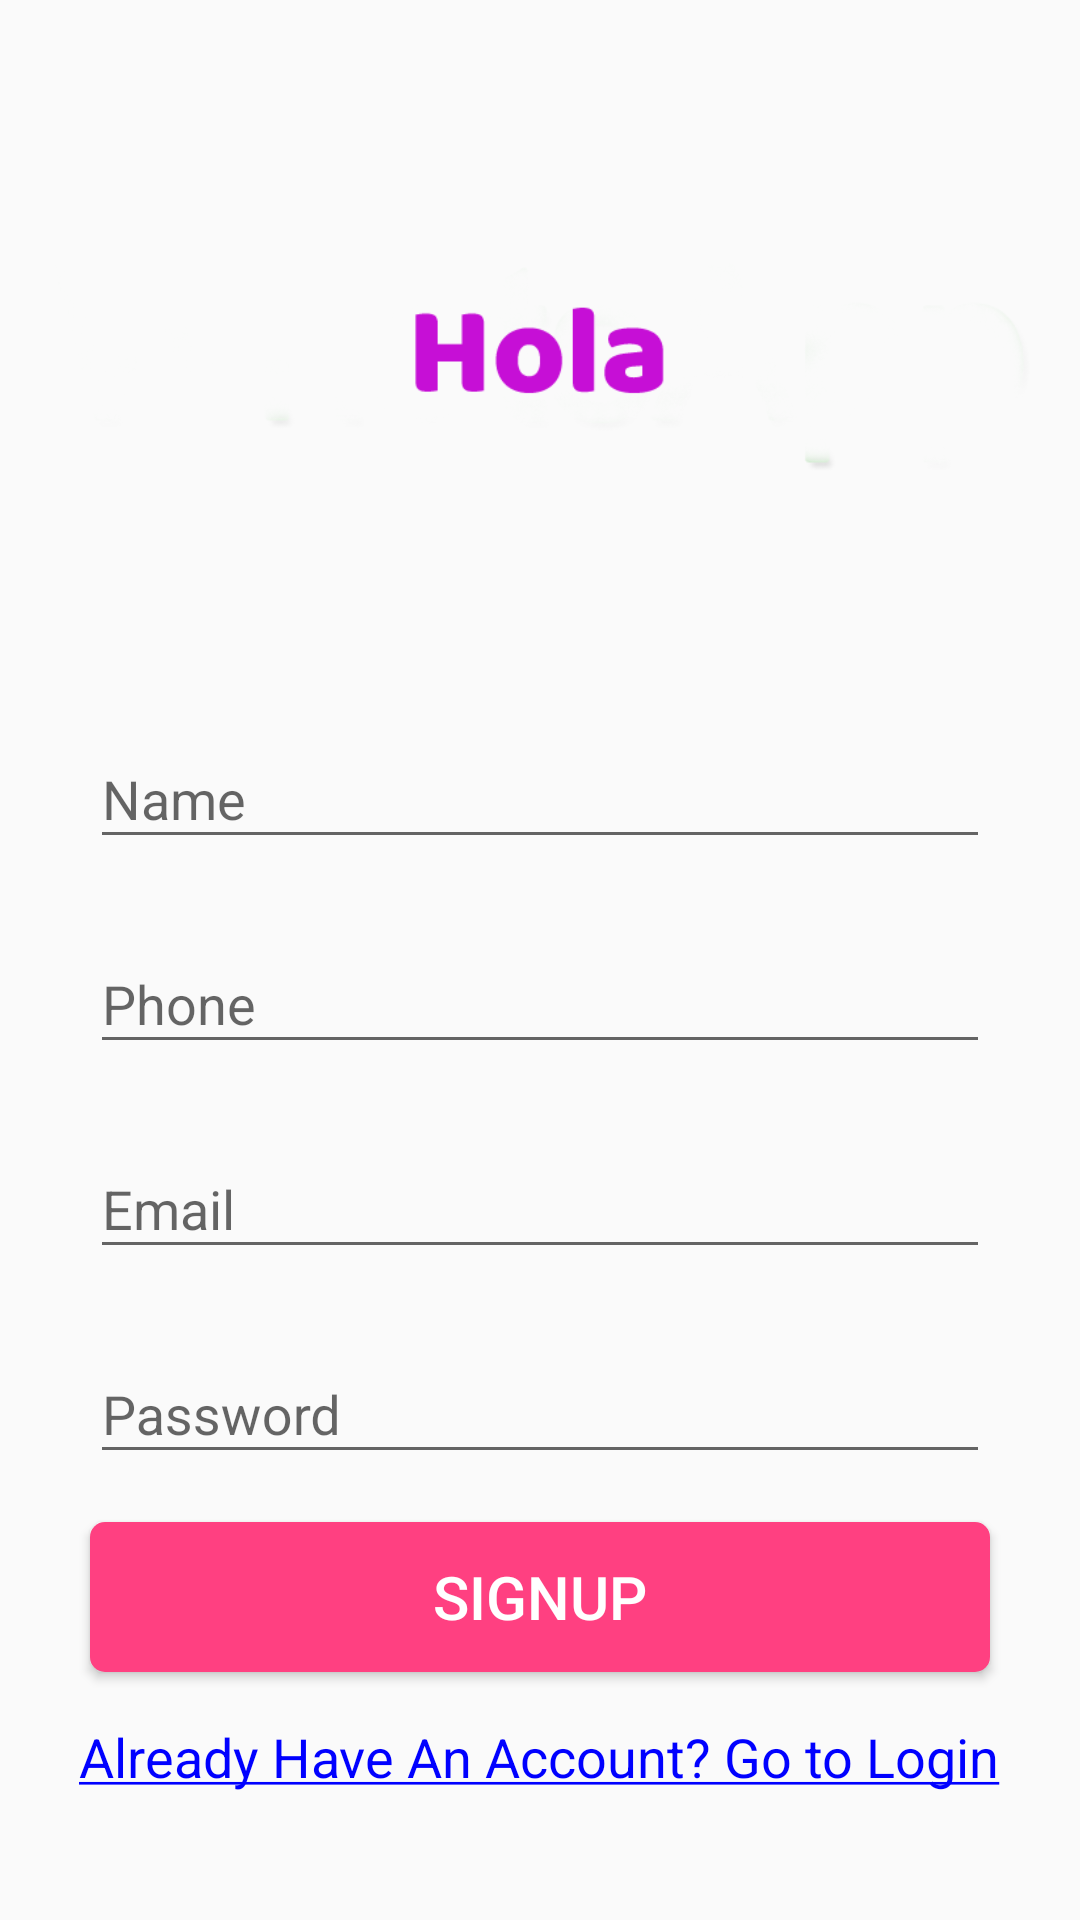

The Android layout XML behind this screen, and the referenced resources:
<!-- AndroidManifest.xml: activity theme AppTheme.NoActionBar -->
<!-- res/layout/activity_signup.xml -->
<?xml version="1.0" encoding="utf-8"?>
<android.support.constraint.ConstraintLayout xmlns:android="http://schemas.android.com/apk/res/android"
    xmlns:app="http://schemas.android.com/apk/res-auto"
    xmlns:tools="http://schemas.android.com/tools"
    android:layout_width="match_parent"
    android:layout_height="match_parent"
    tools:context=".activities.SignupActivity">


    <android.support.v4.widget.NestedScrollView
        android:layout_width="match_parent"
        android:layout_height="match_parent"
        android:fillViewport="true">

        <RelativeLayout
            android:layout_width="match_parent"
            android:layout_height="match_parent">

            <ImageView
                android:id="@+id/imageView"
                android:layout_width="match_parent"
                android:layout_height="wrap_content"
                android:layout_centerHorizontal="true"
                android:src="@drawable/title"
                android:layout_marginLeft="@dimen/grid_3"
                android:layout_marginStart="@dimen/grid_3"
                android:layout_marginRight="@dimen/grid_3"
                android:layout_marginEnd="@dimen/grid_3"
                android:layout_marginTop="@dimen/grid_3" />

            <android.support.design.widget.TextInputLayout
                android:id="@+id/nameTIL"
                android:layout_width="@dimen/standard_width"
                android:layout_height="wrap_content"
                android:layout_below="@id/imageView"
                android:layout_centerHorizontal="true"
                android:layout_marginLeft="@dimen/grid_3"
                android:layout_marginStart="@dimen/grid_3"
                android:layout_marginRight="@dimen/grid_3"
                android:layout_marginEnd="@dimen/grid_3"
                android:layout_marginTop="@dimen/grid_3">

                <android.support.design.widget.TextInputEditText
                    android:id="@+id/nameET"
                    android:layout_width="match_parent"
                    android:layout_height="wrap_content"
                    android:inputType="text"
                    android:hint="@string/hint_name"/>
            </android.support.design.widget.TextInputLayout>

            <android.support.design.widget.TextInputLayout
                android:id="@+id/phoneTIL"
                android:layout_width="@dimen/standard_width"
                android:layout_height="wrap_content"
                android:layout_below="@id/nameTIL"
                android:layout_centerHorizontal="true"
                android:layout_marginLeft="@dimen/grid_3"
                android:layout_marginStart="@dimen/grid_3"
                android:layout_marginRight="@dimen/grid_3"
                android:layout_marginEnd="@dimen/grid_3"
                android:layout_marginTop="@dimen/grid_3">

                <android.support.design.widget.TextInputEditText
                    android:id="@+id/phoneET"
                    android:layout_width="match_parent"
                    android:layout_height="wrap_content"
                    android:inputType="phone"
                    android:hint="@string/hint_phone"/>
            </android.support.design.widget.TextInputLayout>

            <android.support.design.widget.TextInputLayout
                android:id="@+id/emailTIL"
                android:layout_width="@dimen/standard_width"
                android:layout_height="wrap_content"
                android:layout_below="@id/phoneTIL"
                android:layout_centerHorizontal="true"
                android:layout_marginLeft="@dimen/grid_3"
                android:layout_marginStart="@dimen/grid_3"
                android:layout_marginRight="@dimen/grid_3"
                android:layout_marginEnd="@dimen/grid_3"
                android:layout_marginTop="@dimen/grid_3">

                <android.support.design.widget.TextInputEditText
                    android:id="@+id/emailET"
                    android:layout_width="match_parent"
                    android:layout_height="wrap_content"
                    android:inputType="textEmailAddress"
                    android:hint="@string/hint_email"/>
            </android.support.design.widget.TextInputLayout>

            <android.support.design.widget.TextInputLayout
                android:id="@+id/passwordTIL"
                android:layout_width="@dimen/standard_width"
                android:layout_height="wrap_content"
                android:layout_below="@id/emailTIL"
                android:layout_centerHorizontal="true"
                android:layout_marginLeft="@dimen/grid_3"
                android:layout_marginStart="@dimen/grid_3"
                android:layout_marginRight="@dimen/grid_3"
                android:layout_marginEnd="@dimen/grid_3"
                android:layout_marginTop="@dimen/grid_3">

                <android.support.design.widget.TextInputEditText
                    android:id="@+id/passwordET"
                    android:layout_width="match_parent"
                    android:layout_height="wrap_content"
                    android:inputType="textPassword"
                    android:hint="@string/hint_password"/>
            </android.support.design.widget.TextInputLayout>

            <Button
                android:id="@+id/buttonSignup"
                style="@style/StandardButton"
                android:onClick="onSignup"
                android:text="@string/button_signup"
                android:layout_centerHorizontal="true"
                android:layout_below="@id/passwordTIL"
                android:layout_width="@dimen/standard_width"
                android:layout_height="@dimen/standard_height"
                android:layout_marginLeft="@dimen/grid_3"
                android:layout_marginStart="@dimen/grid_3"
                android:layout_marginRight="@dimen/grid_3"
                android:layout_marginEnd="@dimen/grid_3"
                android:layout_marginTop="@dimen/grid_3"/>

            <TextView
                android:id="@+id/loginTV"
                android:layout_width="wrap_content"
                android:layout_height="wrap_content"
                android:layout_below="@id/buttonSignup"
                android:layout_centerHorizontal="true"
                android:layout_marginTop="@dimen/grid_3"
                android:layout_marginBottom="@dimen/grid_3"
                android:clickable="true"
                android:text="@string/text_login"
                android:focusable="true"
                android:onClick="onLogin"
                style="@style/LinkText"/>

        </RelativeLayout>

    </android.support.v4.widget.NestedScrollView>

    <LinearLayout
        android:id="@+id/progressLayout"
        android:layout_width="match_parent"
        android:layout_height="match_parent"
        app:layout_constraintTop_toTopOf="parent"
        app:layout_constraintBottom_toBottomOf="parent"
        app:layout_constraintRight_toLeftOf="parent"
        app:layout_constraintLeft_toRightOf="parent"
        android:orientation="vertical"
        android:gravity="center"
        android:background="@color/transparent_grey"
        android:visibility="gone">

        <ProgressBar
            android:layout_width="wrap_content"
            android:layout_height="wrap_content" />

    </LinearLayout>

</android.support.constraint.ConstraintLayout>
<!-- resources referenced by this layout -->
<resources>
  <color name="transparent_grey">#99cccccc</color>
  <dimen name="grid_3">16dp</dimen>
  <dimen name="standard_height">50dp</dimen>
  <dimen name="standard_width">300dp</dimen>
  <!-- drawable title: png bitmap (drawable, 49161 bytes) -->
  <string name="button_signup">Signup</string>
  <string name="hint_email">Email</string>
  <string name="hint_name">Name</string>
  <string name="hint_password">Password</string>
  <string name="hint_phone">Phone</string>
  <string name="text_login"><u>Already Have An Account? Go to Login</u></string>
  <style name="LinkText" parent="Text">
          <item name="android:textColor">@color/blue</item>
      </style>
  <style name="StandardButton">
          <item name="android:background">@drawable/standard_button_rounded</item>
          <item name="android:textColor">@color/white</item>
          <item name="android:textSize">@dimen/standard_text_size</item>
          <item name="android:foreground">?attr/selectableItemBackground</item>
      </style>
  <style name="AppTheme.NoActionBar">
          <item name="windowActionBar">false</item>
          <item name="windowNoTitle">true</item>
      </style>
  <style name="Text">
          <item name="android:textSize">18sp</item>
      </style>
  <color name="blue">#0000ff</color>
  <!-- drawable standard_button_rounded (drawable) -->
  <?xml version="1.0" encoding="utf-8"?>
  <shape xmlns:android="http://schemas.android.com/apk/res/android"
      android:shape="rectangle">
      <solid android:color="@color/colorAccent"/>
      <corners android:radius="@dimen/standard_button_radius"/>
  
  </shape>
  <color name="white">#ffffff</color>
  <dimen name="standard_text_size">20sp</dimen>
  <color name="colorAccent">#FF4081</color>
  <dimen name="standard_button_radius">5dp</dimen>
</resources>
